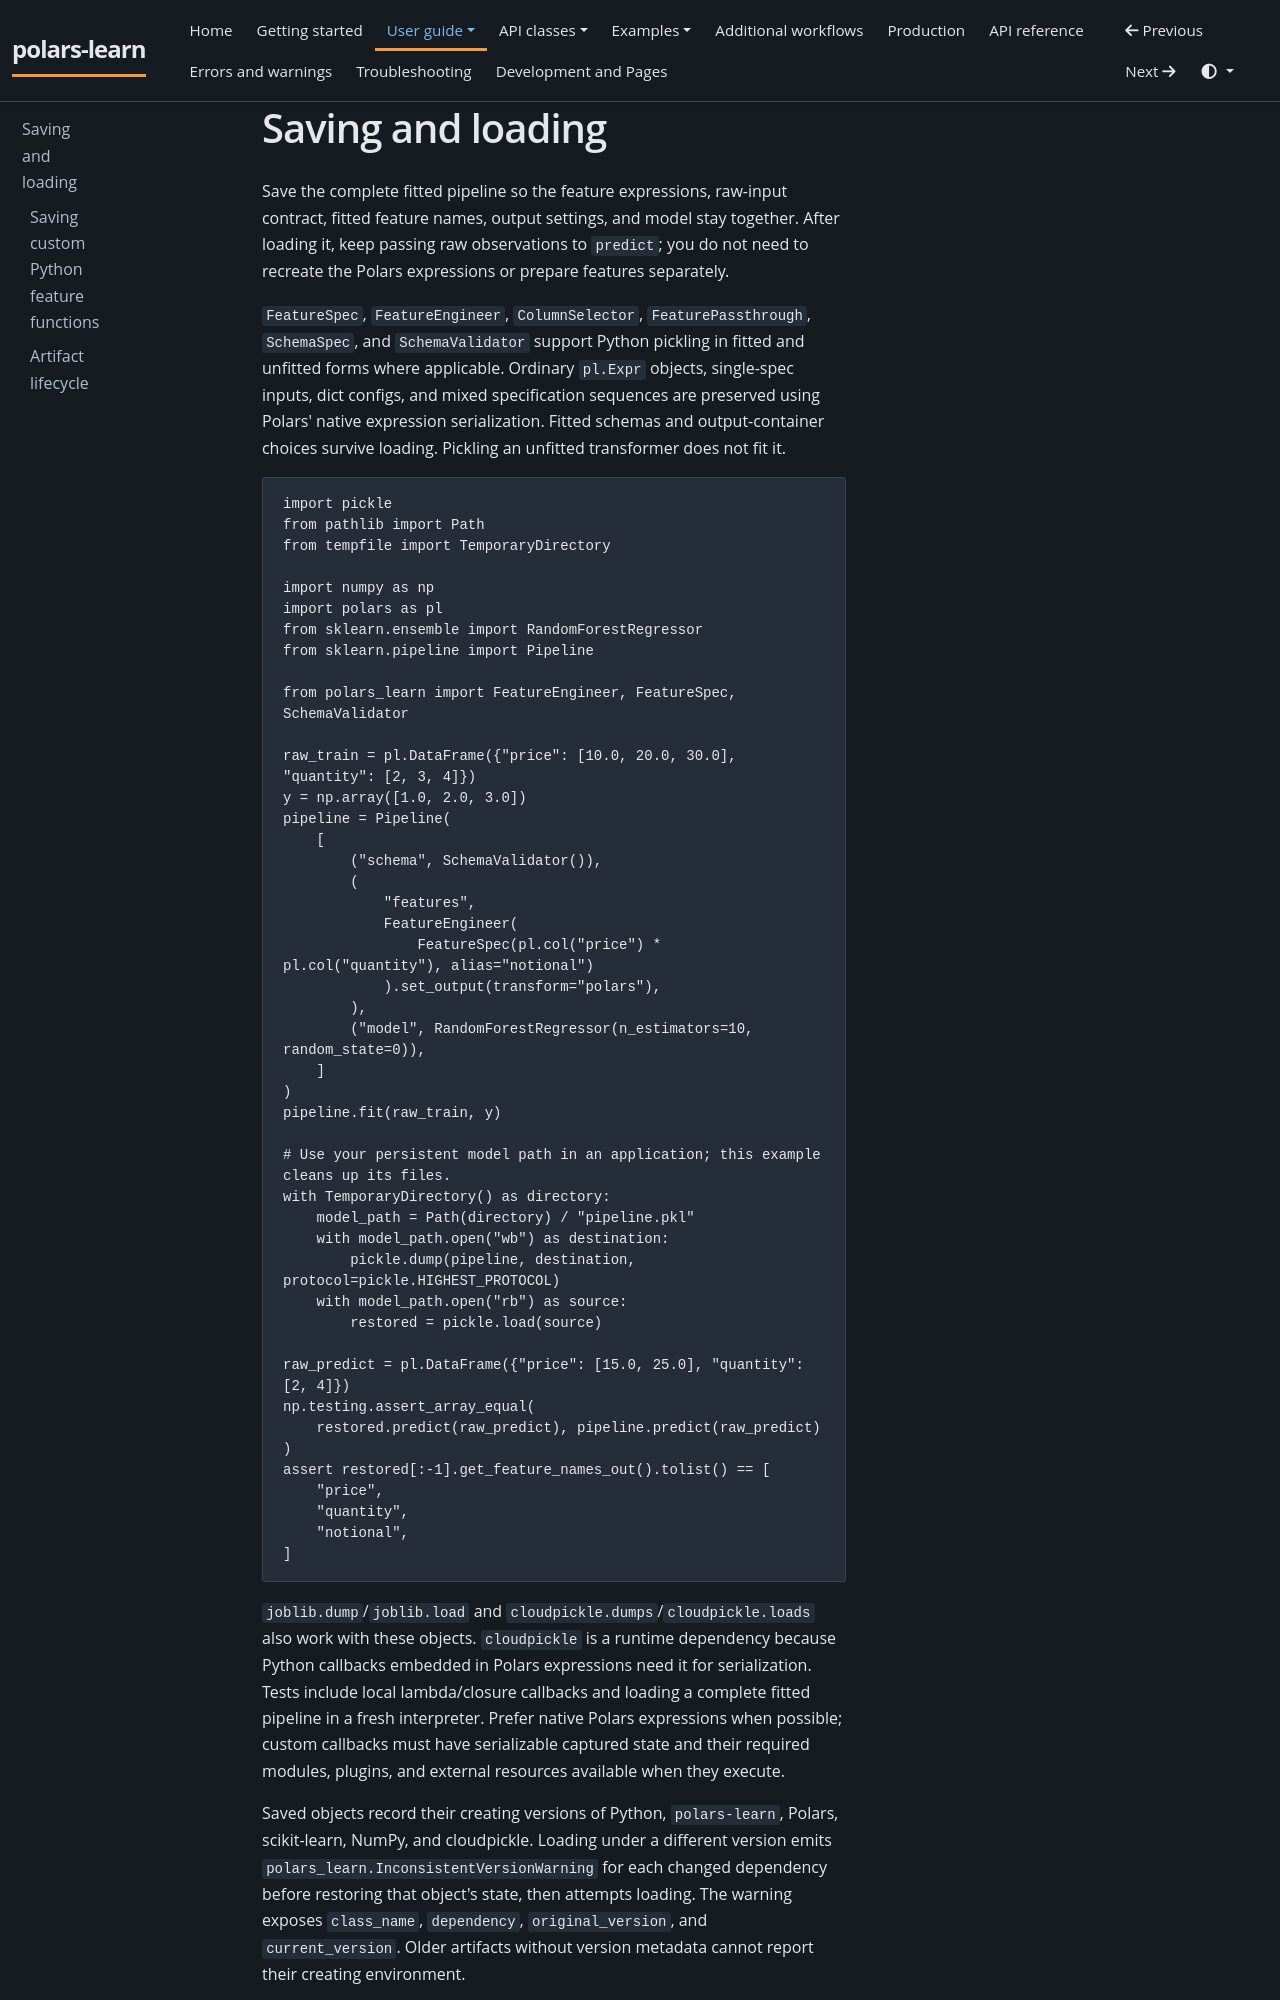

repository: JackGreenaway/polars-learn · page: user-guide/persistence/index.html · generator: mkdocs

# Saving and loading

Save the complete fitted pipeline so the feature expressions, raw-input contract, fitted feature names, output settings, and model stay together. After loading it, keep passing raw observations to `predict`; you do not need to recreate the Polars expressions or prepare features separately.

`FeatureSpec`, `FeatureEngineer`, `ColumnSelector`, `FeaturePassthrough`, `SchemaSpec`, and `SchemaValidator` support Python pickling in fitted and unfitted forms where applicable. Ordinary `pl.Expr` objects, single-spec inputs, dict configs, and mixed specification sequences are preserved using Polars' native expression serialization. Fitted schemas and output-container choices survive loading. Pickling an unfitted transformer does not fit it.

```python
import pickle
from pathlib import Path
from tempfile import TemporaryDirectory

import numpy as np
import polars as pl
from sklearn.ensemble import RandomForestRegressor
from sklearn.pipeline import Pipeline

from polars_learn import FeatureEngineer, FeatureSpec, SchemaValidator

raw_train = pl.DataFrame({"price": [10.0, 20.0, 30.0], "quantity": [2, 3, 4]})
y = np.array([1.0, 2.0, 3.0])
pipeline = Pipeline(
    [
        ("schema", SchemaValidator()),
        (
            "features",
            FeatureEngineer(
                FeatureSpec(pl.col("price") * pl.col("quantity"), alias="notional")
            ).set_output(transform="polars"),
        ),
        ("model", RandomForestRegressor(n_estimators=10, random_state=0)),
    ]
)
pipeline.fit(raw_train, y)

# Use your persistent model path in an application; this example cleans up its files.
with TemporaryDirectory() as directory:
    model_path = Path(directory) / "pipeline.pkl"
    with model_path.open("wb") as destination:
        pickle.dump(pipeline, destination, protocol=pickle.HIGHEST_PROTOCOL)
    with model_path.open("rb") as source:
        restored = pickle.load(source)

raw_predict = pl.DataFrame({"price": [15.0, 25.0], "quantity": [2, 4]})
np.testing.assert_array_equal(
    restored.predict(raw_predict), pipeline.predict(raw_predict)
)
assert restored[:-1].get_feature_names_out().tolist() == [
    "price",
    "quantity",
    "notional",
]
```

`joblib.dump`/`joblib.load` and `cloudpickle.dumps`/`cloudpickle.loads` also work with these objects. `cloudpickle` is a runtime dependency because Python callbacks embedded in Polars expressions need it for serialization. Tests include local lambda/closure callbacks and loading a complete fitted pipeline in a fresh interpreter. Prefer native Polars expressions when possible; custom callbacks must have serializable captured state and their required modules, plugins, and external resources available when they execute.

Saved objects record their creating versions of Python, `polars-learn`, Polars, scikit-learn, NumPy, and cloudpickle. Loading under a different version emits `polars_learn.InconsistentVersionWarning` for each changed dependency before restoring that object's state, then attempts loading. The warning exposes `class_name`, `dependency`, `original_version`, and `current_version`. Older artifacts without version metadata cannot report their creating environment.
